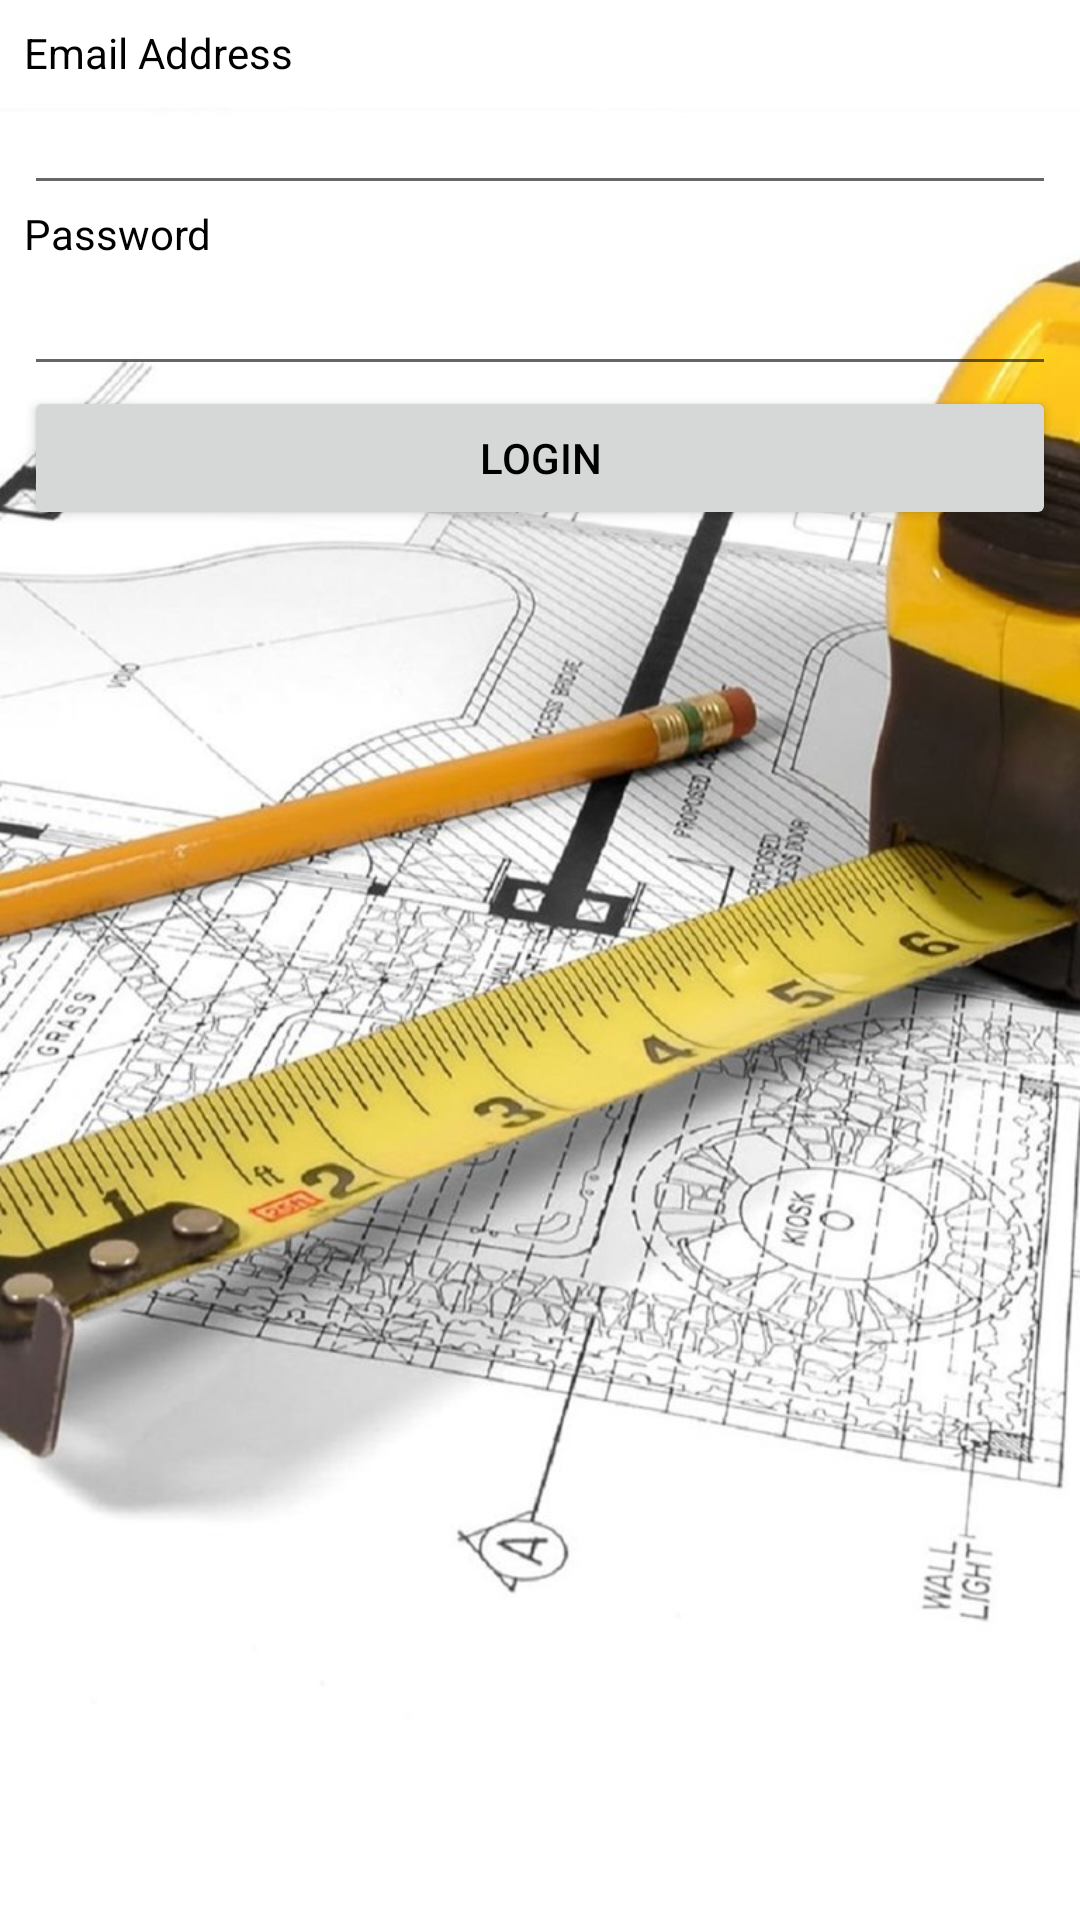

Here is an Android app screen rendered from its layout file. Give the layout XML and the strings, colors and styles it references.
<!-- AndroidManifest.xml: application theme AppTheme -->
<!-- res/layout/activity_login.xml -->
<?xml version="1.0" encoding="utf-8"?>
<android.support.constraint.ConstraintLayout xmlns:android="http://schemas.android.com/apk/res/android"
    xmlns:app="http://schemas.android.com/apk/res-auto"
    xmlns:tools="http://schemas.android.com/tools"
    android:layout_width="match_parent"
    android:layout_height="match_parent"
    tools:context=".LoginActivity">

    <RelativeLayout
        android:layout_width="match_parent"
        android:layout_height="match_parent"
        android:layout_margin="8dp"
        android:layout_marginStart="8dp"
        android:layout_marginLeft="8dp"
        android:layout_marginTop="8dp"
        android:layout_marginEnd="8dp"
        android:layout_marginRight="8dp"
        android:layout_marginBottom="8dp"
        android:foregroundGravity="center"
        android:gravity="center"
        app:layout_constraintBottom_toBottomOf="parent"
        app:layout_constraintEnd_toEndOf="parent"
        app:layout_constraintStart_toStartOf="parent"
        app:layout_constraintTop_toTopOf="parent">

        <LinearLayout
            android:layout_width="match_parent"
            android:layout_height="match_parent"
            android:gravity="center_horizontal"
            android:orientation="vertical">

            <TextView
                android:id="@+id/emailAddressView"
                android:layout_width="match_parent"
                android:layout_height="wrap_content"
                android:text="Email Address"
                android:textColor="#000" />

            <EditText
                android:id="@+id/emailAddressLogin"
                android:layout_width="match_parent"
                android:layout_height="wrap_content"
                android:ems="10"
                android:inputType="textEmailAddress" />

            <TextView
                android:id="@+id/passwordView"
                android:layout_width="match_parent"
                android:layout_height="wrap_content"
                android:text="Password"
                android:textColor="#000" />

            <EditText
                android:id="@+id/passwordLogin"
                android:layout_width="match_parent"
                android:layout_height="wrap_content"
                android:ems="10"
                android:inputType="textPassword" />

            <Button
                android:id="@+id/btnLoginUser"
                android:layout_width="match_parent"
                android:layout_height="wrap_content"
                android:onClick="btnLoginUserClicked"
                android:text="Login"
                android:textColor="@android:color/black"/>
        </LinearLayout>

    </RelativeLayout>



</android.support.constraint.ConstraintLayout>
<!-- resources referenced by this layout -->
<resources>
  <style name="AppTheme" parent="Theme.AppCompat.Light.DarkActionBar">
          <item name="colorPrimary">@color/colorPrimary</item>
          <item name="colorPrimaryDark">@color/colorPrimaryDark</item>
          <item name="colorAccent">#000</item>
          <item name="android:windowBackground">@drawable/background</item>
          <item name="android:textColor">#000</item>
          <item name="android:textViewStyle">@style/TextViewStyle</item>
          <item name="android:alertDialogTheme">@style/AlertDialogTheme</item>
          <item name="android:radioButtonStyle">@style/RadioButtonStyle</item>
      </style>
  <color name="colorPrimary">#1a8bbf</color>
  <color name="colorPrimaryDark">#05334A</color>
  <!-- drawable background: jpeg bitmap (drawable, 151720 bytes) -->
  <style name="TextViewStyle" parent="TextAppearance.AppCompat">
          <item name="android:textColor">#FFF</item>
      </style>
  <style name="AlertDialogTheme" parent="Theme.AppCompat.Dialog">
          <item name="android:textColor">#000</item>
      </style>
  <style name="RadioButtonStyle" parent="Widget.AppCompat.CompoundButton.RadioButton">
          <item name="android:textColor">#FFF</item>
      </style>
</resources>
